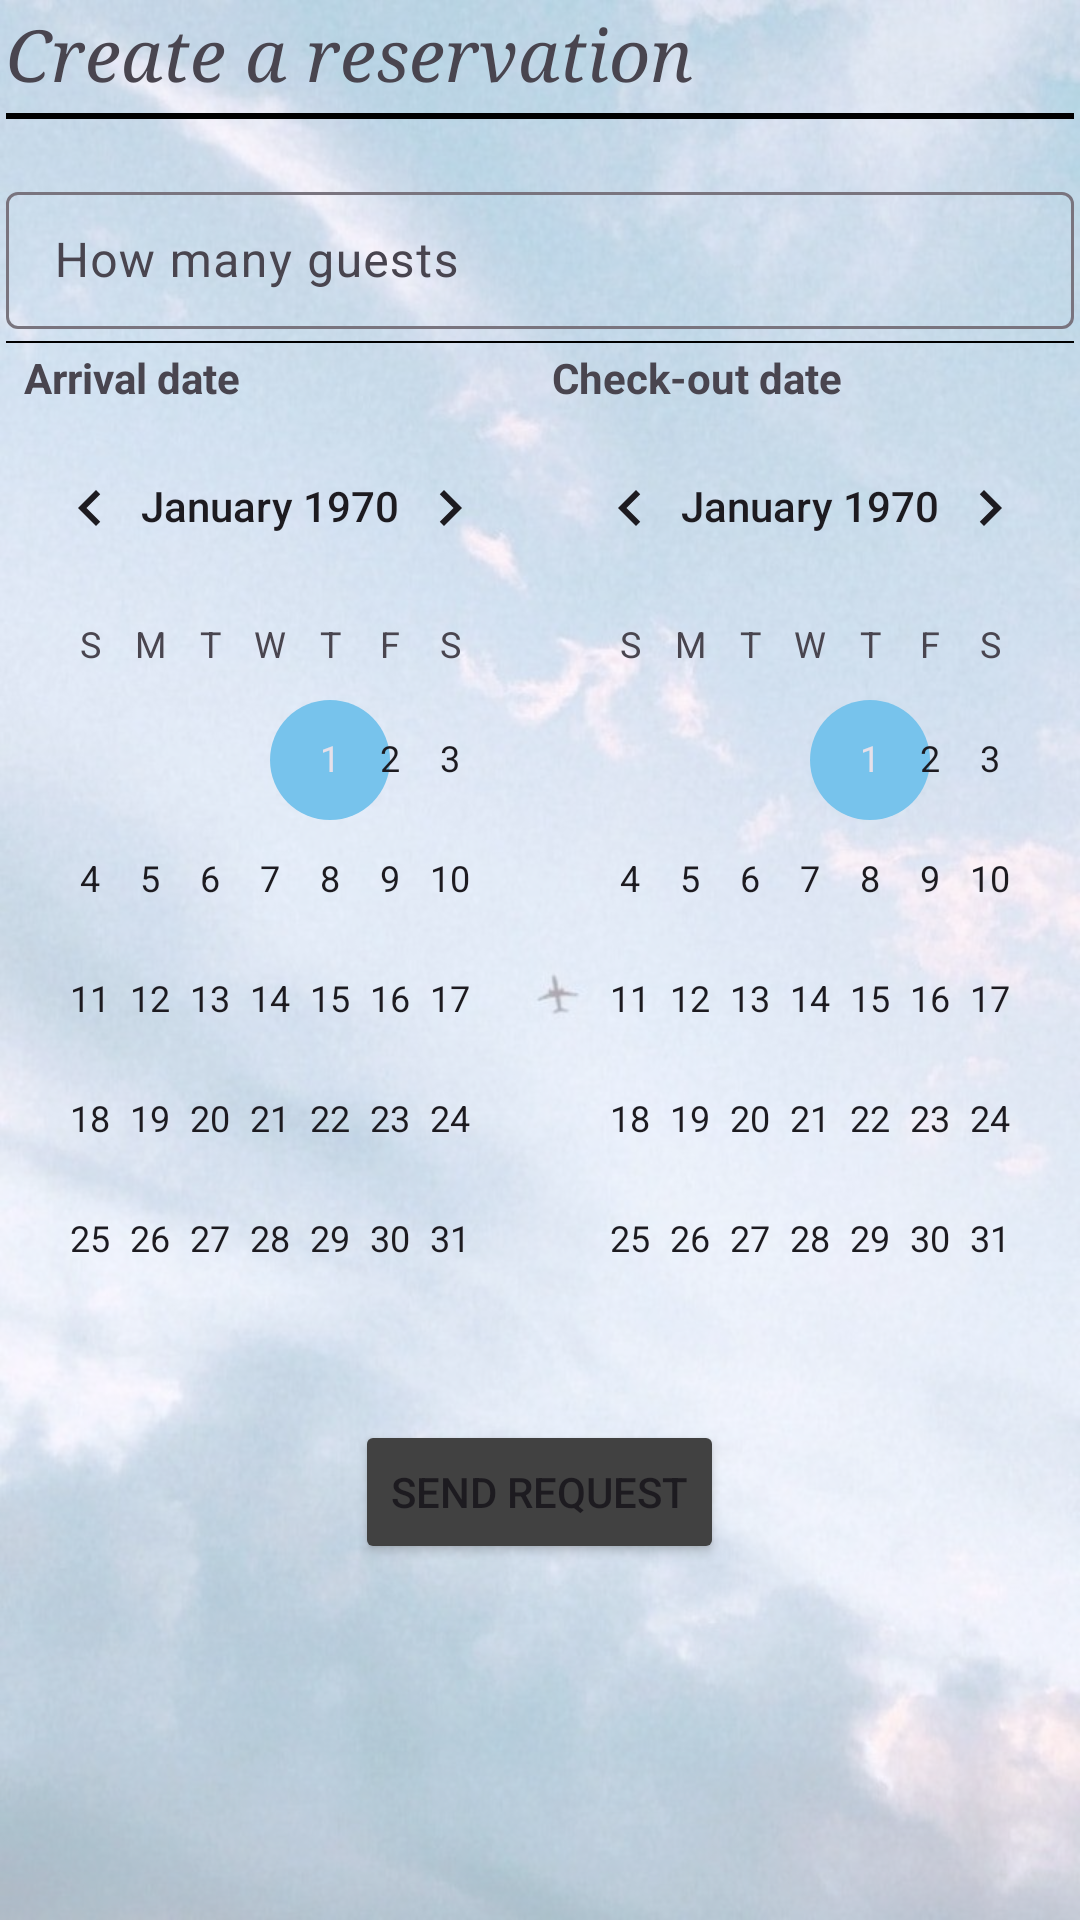

Android layout source for this screen:
<!-- AndroidManifest.xml: application theme AppTheme -->
<!-- res/layout/bottom_sheet_reservation.xml -->
<?xml version="1.0" encoding="utf-8"?>
<RelativeLayout xmlns:android="http://schemas.android.com/apk/res/android"
    android:layout_width="match_parent"
    android:layout_height="match_parent"
    xmlns:app="http://schemas.android.com/apk/res-auto">
    <ImageView
        android:id="@+id/imageView"
        android:layout_width="match_parent"
        android:layout_height="match_parent"
        android:alpha="0.35"
        android:scaleType="centerCrop"
        android:src="@drawable/background"
        android:background="@android:color/transparent" />
    <LinearLayout
        android:layout_width="match_parent"
        android:layout_height="wrap_content"
        android:orientation="vertical">
        <RelativeLayout
            android:layout_width="match_parent"
            android:layout_height="wrap_content"
            android:layout_margin="2dp">

            <TextView
                android:layout_width="match_parent"
                android:layout_height="wrap_content"
                android:fontFamily="serif"
                android:text="Create a reservation"
                android:textAlignment="viewStart"
                android:textSize="24sp"
                android:textStyle="italic" />
        </RelativeLayout>
        <View
            android:layout_width="match_parent"
            android:layout_height="2dp"
            android:background="@color/black"
            android:layout_margin="2dp"
            />
        <LinearLayout
            android:layout_width="match_parent"
            android:layout_height="wrap_content"
            android:orientation="vertical"
            android:layout_margin="2dp">


            <com.google.android.material.textfield.TextInputLayout
                android:id="@+id/guestsInput"
                android:layout_width="match_parent"
                android:layout_height="wrap_content"
                app:layout_constraintWidth_percent="0.75"
                android:layout_marginTop="15dp"
                >
                <com.google.android.material.textfield.TextInputEditText
                    android:id="@+id/editTextGuests"
                    android:layout_width="match_parent"
                    android:layout_height="wrap_content"
                    android:hint="How many guests"
                    android:inputType="number"
                    android:padding="12dp"
                    android:layout_marginTop="15dp"/>
            </com.google.android.material.textfield.TextInputLayout>
        </LinearLayout>
        <View
            android:layout_width="match_parent"
            android:layout_height="0.5dp"
            android:background="@color/black"
            android:layout_margin="2dp"
            />
        <LinearLayout
            android:layout_width="match_parent"
            android:layout_height="match_parent"
            android:orientation="horizontal"
            android:layout_marginStart="8dp">
            <TextView
                android:layout_width="0dp"
                android:layout_height="wrap_content"
                android:text="@string/arrivalDate"
                android:textStyle="bold"
                android:layout_weight="1"
                android:layout_gravity="start|center_vertical"/>
            <TextView
                android:layout_width="0dp"
                android:layout_height="wrap_content"
                android:text="@string/checkoutDate"
                android:textStyle="bold"
                android:layout_weight="1"
                android:layout_gravity="end|center_vertical"/>
        </LinearLayout>
        <LinearLayout
            android:orientation="horizontal"
            android:layout_height="match_parent"
            android:layout_width="match_parent">
            <CalendarView
                android:id="@+id/calendar1"
                android:layout_width="0dp"
                android:layout_height="wrap_content"
                android:layout_weight="1"
                />
            <CalendarView
                android:id="@+id/calendar2"
                android:layout_width="0dp"
                android:layout_height="wrap_content"
                android:layout_weight="1"
                />
        </LinearLayout>
        <Button
            android:id="@+id/createReservation"
            android:layout_width="wrap_content"
            android:layout_height="wrap_content"
            android:layout_gravity="center"
            android:text="Send request"
            android:backgroundTint="@color/colorButton"/>
    </LinearLayout>

</RelativeLayout>
<!-- resources referenced by this layout -->
<resources>
  <color name="black">#FF000000</color>
  <color name="colorButton">#414141</color>
  <!-- drawable background: jpg bitmap (drawable, 84021 bytes) -->
  <string name="arrivalDate">Arrival date</string>
  <string name="checkoutDate">Check-out date</string>
  <style name="AppTheme" parent="Theme.Material3.DayNight.NoActionBar">
          <item name="colorPrimary">#693BB9</item>
          <item name="colorPrimaryDark">@color/colorPrimaryDark1</item>
          <item name="colorAccent">@color/colorAccent1</item>
          <item name="windowActionBar">false</item>
          <item name="windowNoTitle">true</item>
      </style>
  <color name="colorPrimaryDark1">#89A88A</color>
  <color name="colorAccent1">#77c3ec</color>
</resources>
